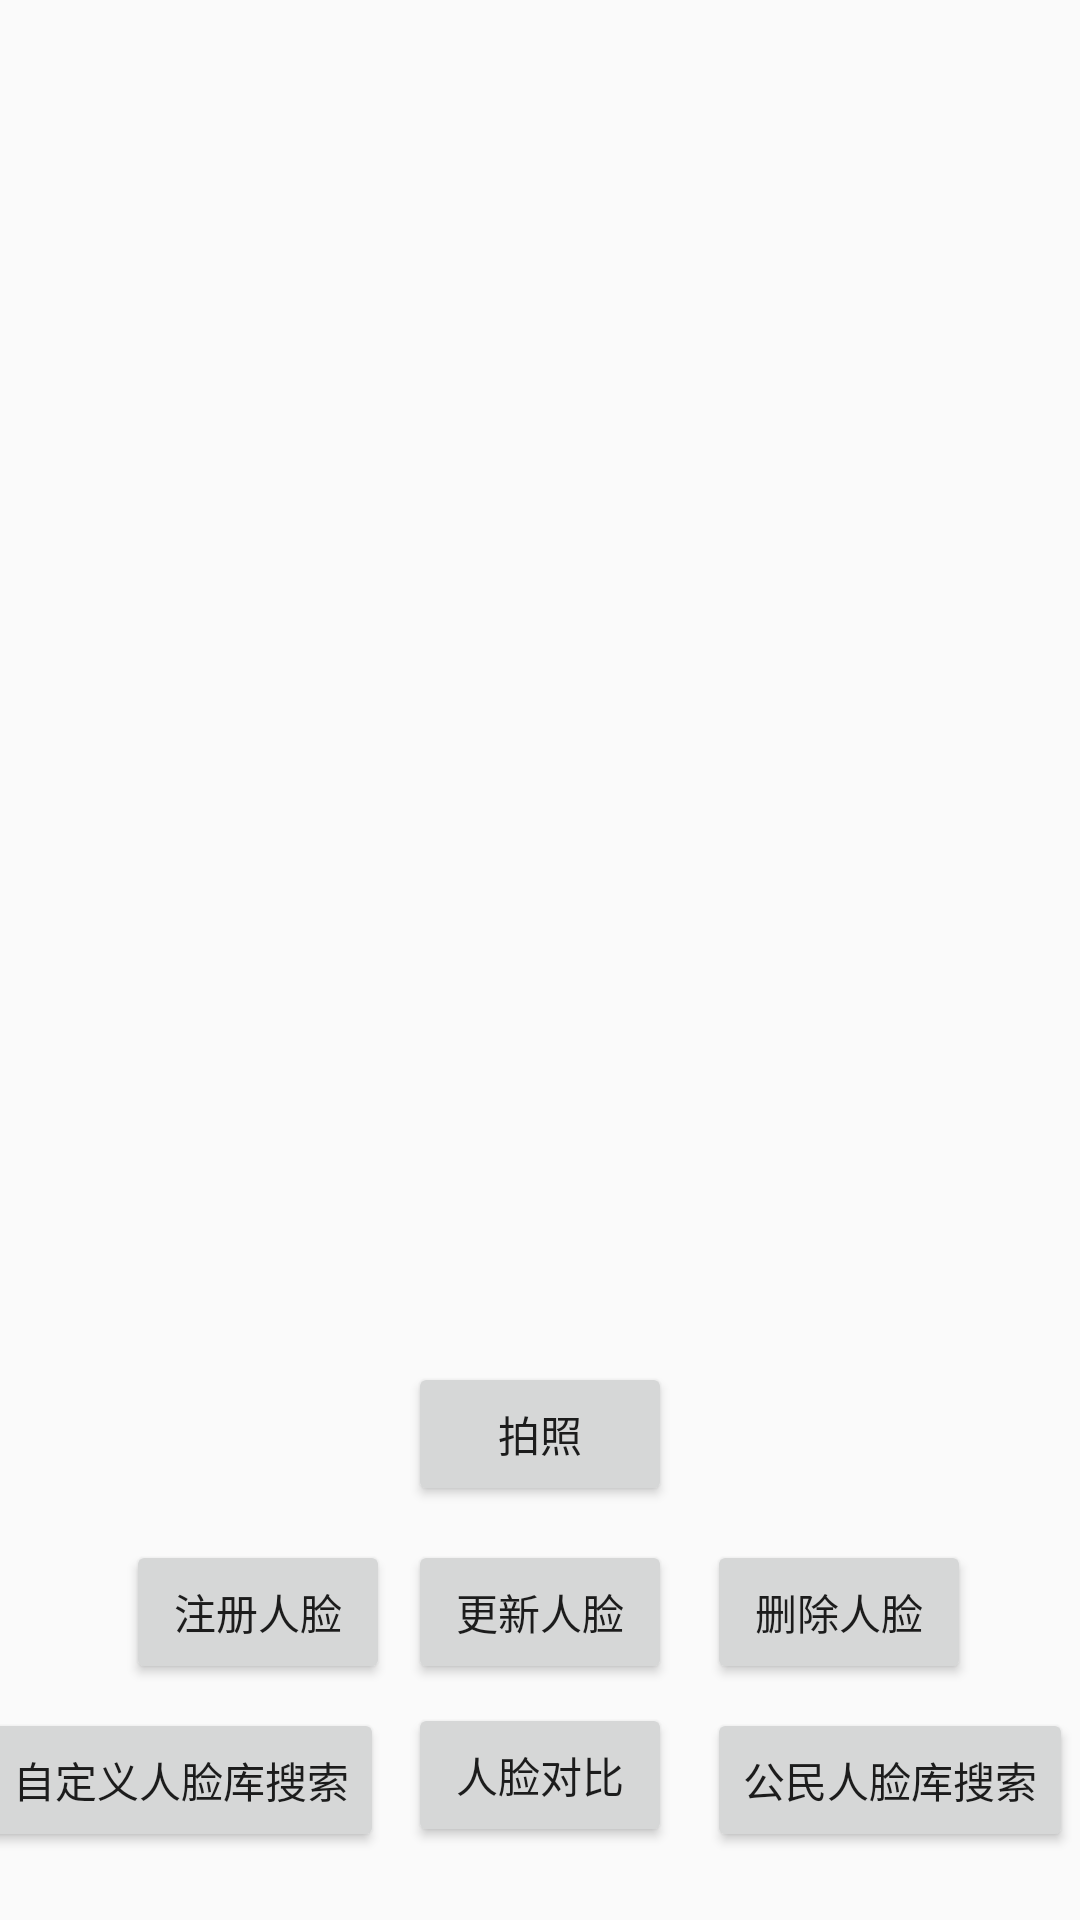

Reconstruct the res/layout file that produces this screen, plus the resources it refers to.
<!-- AndroidManifest.xml: application theme AppTheme -->
<!-- res/layout/activity_face_auth.xml -->
<?xml version="1.0" encoding="utf-8"?>
<layout xmlns:android="http://schemas.android.com/apk/res/android"
    xmlns:app="http://schemas.android.com/apk/res-auto">

    <data>

        <variable
            name="vmFaceAuth"
            type="com.llj.living.logic.vm.FaceAuthViewModel" />
    </data>

    <androidx.constraintlayout.widget.ConstraintLayout
        android:layout_width="match_parent"
        android:layout_height="match_parent">

        <Button
            android:id="@+id/btSearchZN"
            android:layout_width="wrap_content"
            android:layout_height="wrap_content"
            android:layout_marginTop="8dp"
            android:text="公民人脸库搜索"
            app:layout_constraintStart_toStartOf="@+id/bt_delete_face"
            app:layout_constraintTop_toBottomOf="@+id/bt_delete_face" />

        <Button
            android:id="@+id/bt_face_match_auth"
            android:layout_width="wrap_content"
            android:layout_height="wrap_content"
            android:text="人脸对比"
            app:layout_constraintBottom_toBottomOf="parent"
            app:layout_constraintEnd_toEndOf="@+id/bt_update_face"
            app:layout_constraintHorizontal_bias="0.0"
            app:layout_constraintStart_toStartOf="@+id/bt_update_face"
            app:layout_constraintTop_toBottomOf="@+id/bt_register_face"
            app:layout_constraintVertical_bias="0.208" />

 
        <Button
            android:id="@+id/bt_delete_face"
            android:layout_width="wrap_content"
            android:layout_height="wrap_content"
            android:layout_marginStart="8dp"
            android:text="删除人脸"
            app:layout_constraintBottom_toBottomOf="@+id/bt_update_face"
            app:layout_constraintEnd_toEndOf="parent"
            app:layout_constraintHorizontal_bias="0.095"
            app:layout_constraintStart_toEndOf="@+id/bt_update_face"
            app:layout_constraintTop_toTopOf="@+id/bt_update_face"
            app:layout_constraintVertical_bias="0.0" />

        <Button
            android:id="@+id/bt_update_face"
            android:layout_width="wrap_content"
            android:layout_height="wrap_content"
            android:text="更新人脸"
            app:layout_constraintBottom_toBottomOf="@+id/bt_register_face"
            app:layout_constraintEnd_toEndOf="@+id/bt_request_token_face_auth"
            app:layout_constraintHorizontal_bias="0.545"
            app:layout_constraintStart_toStartOf="@+id/bt_request_token_face_auth"
            app:layout_constraintTop_toTopOf="@+id/bt_register_face"
            app:layout_constraintVertical_bias="0.0" />

        <ImageView
            android:id="@+id/iv_face_img_face_auth"
            android:layout_width="wrap_content"
            android:layout_height="wrap_content"
            app:layout_constraintBottom_toTopOf="@+id/bt_take_photo_face_auth"
            app:layout_constraintLeft_toLeftOf="parent"
            app:layout_constraintRight_toRightOf="parent"
            app:layout_constraintTop_toBottomOf="@+id/tv_content_face_auth" />

        <Button
            android:id="@+id/bt_request_token_face_auth"
            android:layout_width="wrap_content"
            android:layout_height="wrap_content"
            android:text="请求token"
            android:visibility="gone"
            app:layout_constraintBottom_toBottomOf="parent"
            app:layout_constraintEnd_toEndOf="@+id/iv_face_img_face_auth"
            app:layout_constraintHorizontal_bias="0.51"
            app:layout_constraintStart_toStartOf="@+id/iv_face_img_face_auth"
            app:layout_constraintTop_toTopOf="parent"
            app:layout_constraintVertical_bias="0.802" />

        <Button
            android:id="@+id/bt_take_photo_face_auth"
            android:layout_width="wrap_content"
            android:layout_height="wrap_content"
            android:text="拍照"
            app:layout_constraintBottom_toTopOf="@+id/bt_request_token_face_auth"
            app:layout_constraintEnd_toEndOf="@+id/bt_request_token_face_auth"
            app:layout_constraintStart_toStartOf="@+id/bt_request_token_face_auth"
            app:layout_constraintTop_toTopOf="parent"
            app:layout_constraintVertical_bias="0.976" />

        <Button
            android:id="@+id/bt_register_face"
            android:layout_width="wrap_content"
            android:layout_height="wrap_content"
            android:text="注册人脸"
            app:layout_constraintBottom_toBottomOf="parent"
            app:layout_constraintEnd_toStartOf="@+id/bt_take_photo_face_auth"
            app:layout_constraintHorizontal_bias="0.878"
            app:layout_constraintStart_toStartOf="parent"
            app:layout_constraintTop_toTopOf="@+id/bt_request_token_face_auth"
            app:layout_constraintVertical_bias="0.0" />

       

        <Button
            android:id="@+id/btSearch"
            android:layout_width="wrap_content"
            android:layout_height="wrap_content"
            android:layout_marginTop="8dp"
            android:layout_marginEnd="8dp"
            android:text="自定义人脸库搜索"
            app:layout_constraintEnd_toStartOf="@+id/bt_face_match_auth"
            app:layout_constraintTop_toBottomOf="@+id/bt_register_face" />

    </androidx.constraintlayout.widget.ConstraintLayout>
</layout>
<!-- resources referenced by this layout -->
<resources>
  <style name="AppTheme" parent="Theme.AppCompat.Light.NoActionBar">
          
          <item name="android:fitsSystemWindows">true</item>
          <item name="colorPrimary">@color/colorPrimary</item>
          <item name="colorPrimaryDark">@color/colorPrimaryDark</item>
          <item name="colorAccent">@color/colorAccent</item>
      </style>
  <color name="colorPrimary">#00acff</color>
  <color name="colorPrimaryDark">#00acff</color>
  <color name="colorAccent">#00acff</color>
</resources>
